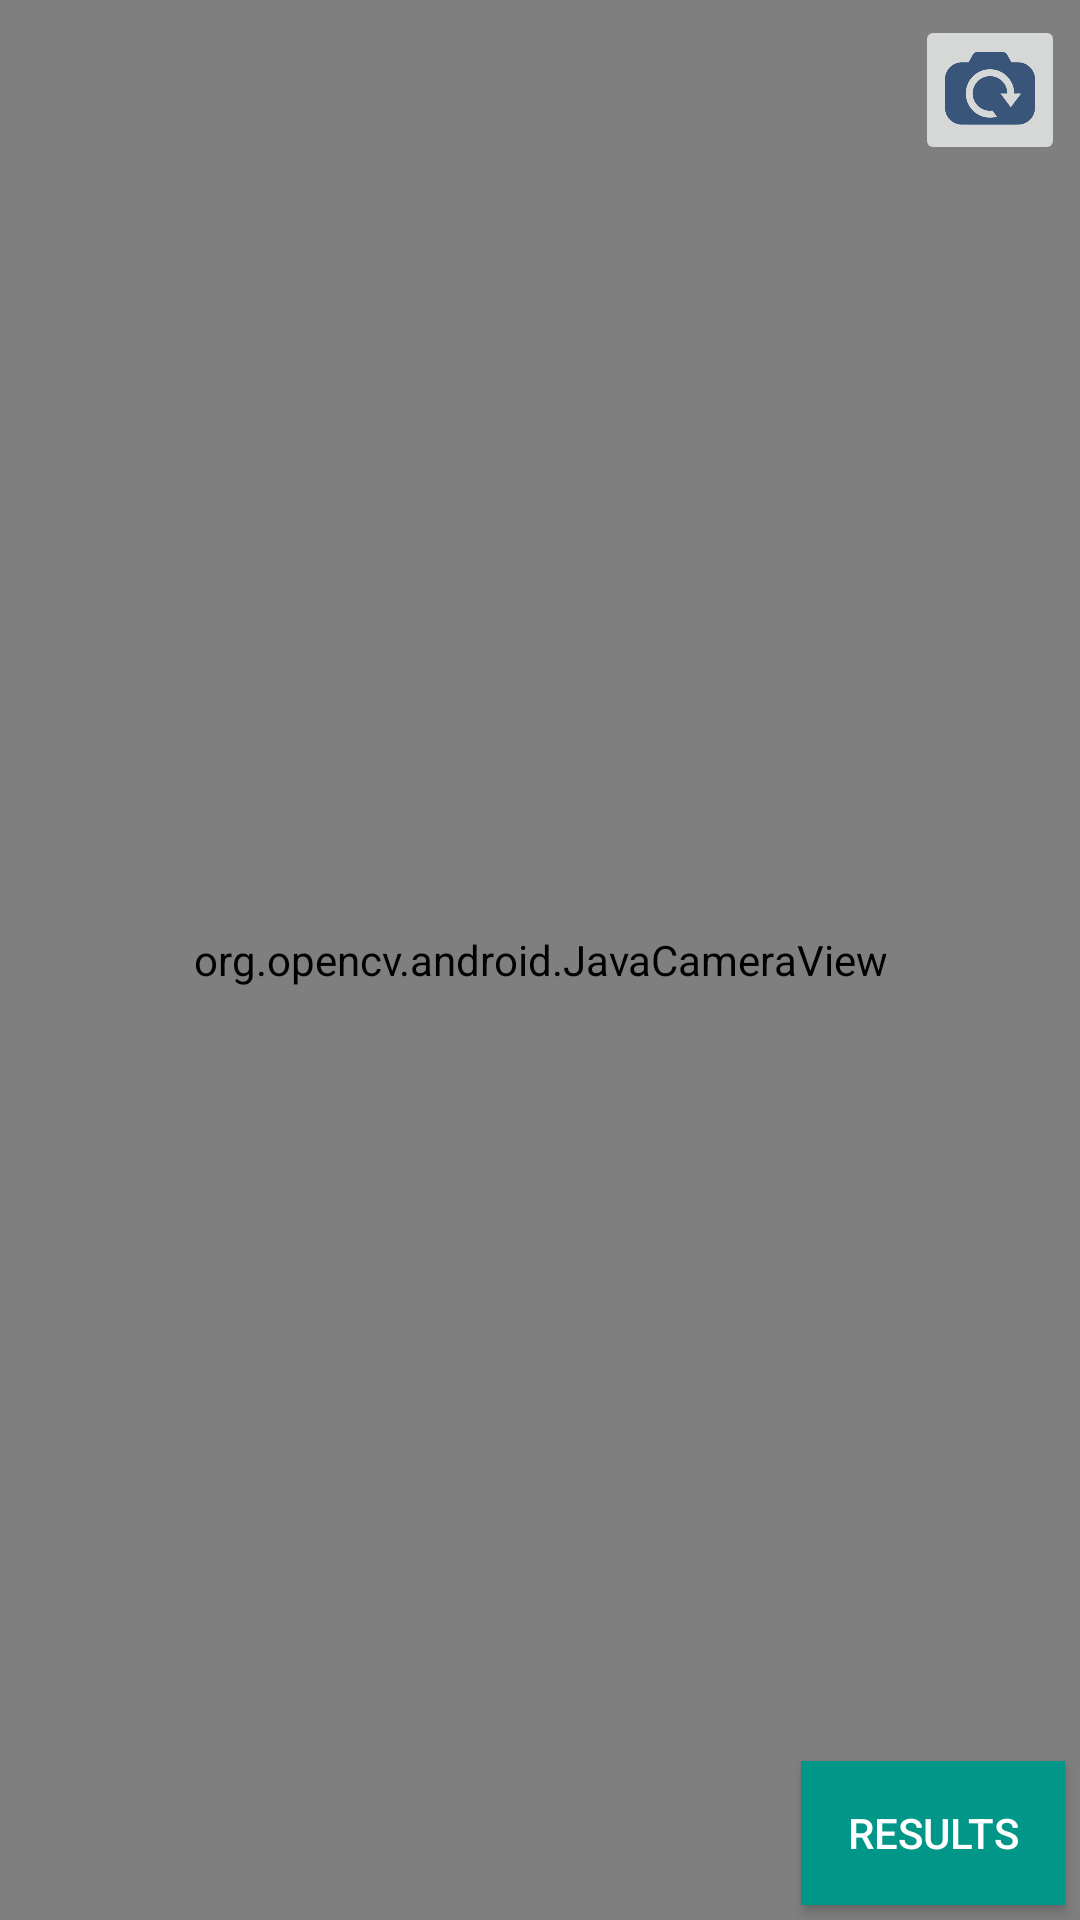

Android layout source for this screen:
<!-- AndroidManifest.xml: application theme AppTheme -->
<!-- res/layout/activity_eyes_detect.xml -->
<RelativeLayout xmlns:android="http://schemas.android.com/apk/res/android"
    xmlns:tools="http://schemas.android.com/tools"
    android:layout_width="match_parent"
    android:layout_height="match_parent"
    tools:context=".MainActivity" >

    <org.opencv.android.JavaCameraView
        android:id="@+id/eyes_activity_surface_view"
        android:layout_width="match_parent"
        android:layout_height="match_parent" />

    <ImageButton
        android:id="@+id/changeMode"
        android:layout_margin="5dp"
        android:layout_alignParentRight="true"
        android:scaleType="centerCrop"
        android:src="@drawable/switchcamera"
        android:layout_width="50dp"
        android:layout_height="50dp" />

    <Button
        android:layout_margin="5dp"
        android:background="@color/colorPrimary"
        android:textColor="#FFFFFF"
        android:id="@+id/resultBtn"
        android:layout_width="wrap_content"
        android:layout_height="wrap_content"
        android:layout_alignParentBottom="true"
        android:layout_alignParentEnd="true"
        android:layout_alignParentRight="true"
        android:text="Results" />
</RelativeLayout>
<!-- resources referenced by this layout -->
<resources>
  <color name="colorPrimary">#009688</color>
  <!-- drawable switchcamera: png bitmap (drawable, 6284 bytes) -->
  <style name="AppTheme" parent="Theme.AppCompat.Light.DarkActionBar">
          
          <item name="colorPrimary">@color/colorPrimary</item>
          <item name="colorPrimaryDark">@color/colorPrimaryDark</item>
      </style>
  <color name="colorPrimaryDark">#005e55</color>
</resources>
